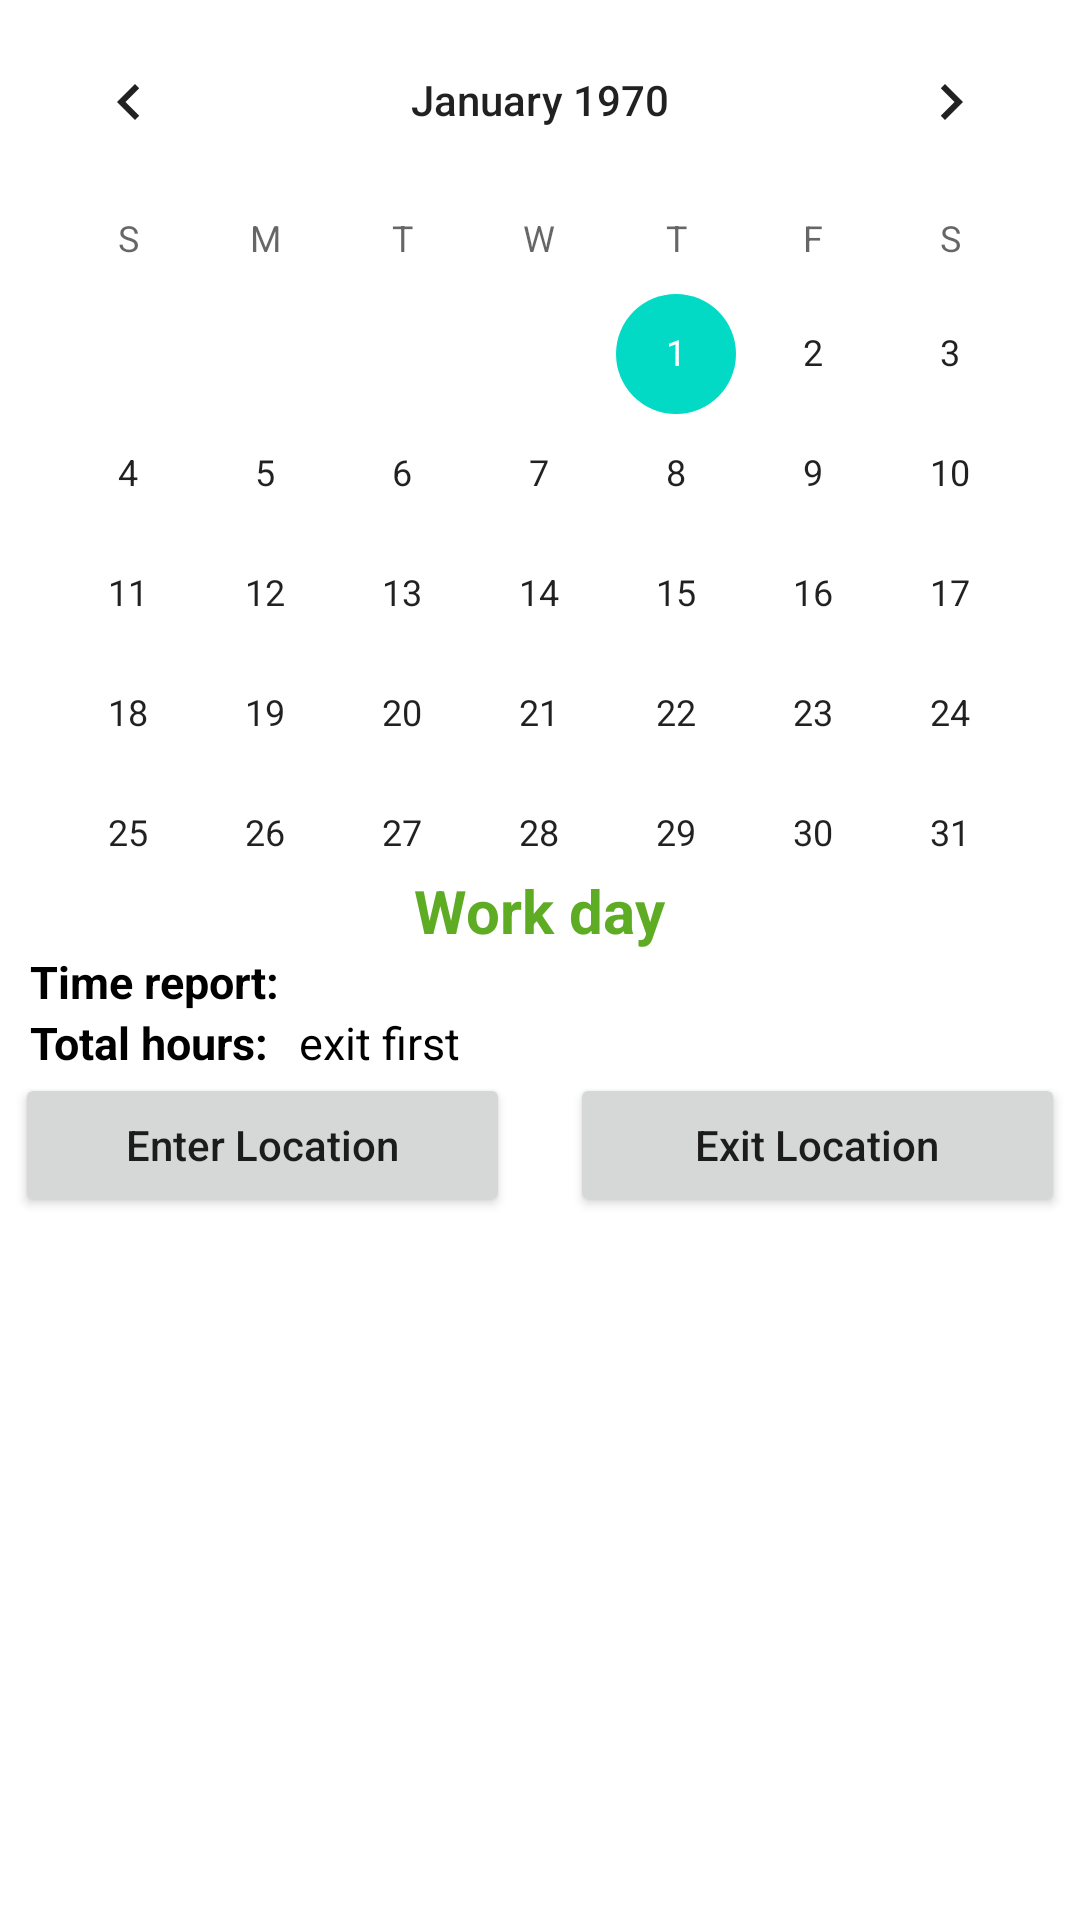

Here is an Android app screen rendered from its layout file. Give the layout XML and the strings, colors and styles it references.
<!-- AndroidManifest.xml: application theme Theme.HoursReportAPp -->
<!-- res/layout/fragment_date_picker_reports.xml -->
<?xml version="1.0" encoding="utf-8"?>
<LinearLayout xmlns:android="http://schemas.android.com/apk/res/android"
    xmlns:app="http://schemas.android.com/apk/res-auto"
    android:layout_width="match_parent"
    android:layout_height="match_parent"
    xmlns:tools="http://schemas.android.com/tools"
    tools:context=".ui.reports.DatePickerFragment"
    android:orientation="vertical"
    android:background="@color/white"
    >

    <CalendarView
        android:id="@+id/simpleCalendarView"
        android:layout_width="match_parent"
        android:layout_height="290dp" />

    <TextView
        android:id="@+id/date_picker_kindOfWork"
        android:layout_width="wrap_content"
        android:layout_height="wrap_content"
        android:text="@string/work_day"
        android:textSize="20dp"
        android:textColor="@color/green"
        android:textStyle="bold"
        android:layout_gravity="center"
        />

    <LinearLayout
        android:layout_width="match_parent"
        android:layout_height="wrap_content"
        android:orientation="horizontal"
        tools:context=".ui.reports.DatePickerFragment">

        <TextView
            android:id="@+id/date_picker_timeReport"
            android:layout_width="wrap_content"
            android:layout_height="wrap_content"
            android:layout_marginStart="10dp"
            android:text="@string/time_report"
            android:textColor="@color/black"
            android:textSize="15dp"
            android:textStyle="bold" />

        <TextView
            android:id="@+id/date_picker_editTimeReport"
            android:layout_width="wrap_content"
            android:layout_height="wrap_content"
            android:layout_marginStart="10dp"
            android:textColor="@color/black"
            android:textSize="15dp"
            />

    </LinearLayout>

    <LinearLayout
        android:layout_width="match_parent"
        android:layout_height="wrap_content"
        android:orientation="horizontal"
        tools:context=".ui.reports.DatePickerFragment">
        <TextView
            android:id="@+id/date_pickerd_totalHour"
            android:layout_width="wrap_content"
            android:layout_height="wrap_content"
            android:text="@string/total"
            android:textSize="15dp"
            android:layout_marginStart="10dp"
            android:textColor="@color/black"
            android:textStyle="bold"
            />
        <TextView
            android:id="@+id/date_picker_editTotalHour"
            android:layout_width="wrap_content"
            android:layout_height="wrap_content"
            android:layout_marginStart="10dp"
            android:text="exit first"
            android:textColor="@color/black"
            android:textSize="15dp" />
    </LinearLayout>

    <LinearLayout
        android:layout_width="match_parent"
        android:layout_height="65dp"
        android:orientation="horizontal"
        tools:context=".ui.reports.DatePickerFragment">

        <RelativeLayout
            android:layout_width="wrap_content"
            android:layout_height="wrap_content"
            android:paddingLeft="5dp"
            >
            <Button
                android:id="@+id/enterLoc"
                android:layout_width="165dp"
                android:layout_height="wrap_content"
                android:text="Enter Location"
                android:textAllCaps="false"
                />
        </RelativeLayout>

        <RelativeLayout
            android:layout_width="wrap_content"
            android:layout_height="wrap_content"
            android:paddingLeft="20dp"
            >
            <Button
                android:id="@+id/exitLoc"
                android:layout_width="165dp"
                android:layout_height="wrap_content"
                android:text="Exit Location"
                android:textAllCaps="false"

                />
        </RelativeLayout>

    </LinearLayout>


</LinearLayout>
<!-- resources referenced by this layout -->
<resources>
  <color name="black">#FF000000</color>
  <color name="green">#5EAB24</color>
  <color name="white">#FFFFFFFF</color>
  <string name="time_report">Time report:</string>
  <string name="total">Total hours:</string>
  <string name="work_day">Work day</string>
  <style name="Theme.HoursReportAPp" parent="Theme.MaterialComponents.DayNight.DarkActionBar">
          
          <item name="colorPrimary">@color/purple_500</item>
          <item name="colorPrimaryVariant">@color/purple_700</item>
          <item name="colorOnPrimary">@color/white</item>
          
          <item name="colorSecondary">@color/teal_200</item>
          <item name="colorSecondaryVariant">@color/teal_700</item>
          <item name="colorOnSecondary">@color/black</item>
          
          <item name="android:statusBarColor" tools:targetApi="l">?attr/colorPrimaryVariant</item>
          
      </style>
  <color name="purple_500">#FF6200EE</color>
  <color name="purple_700">#FF3700B3</color>
  <color name="teal_200">#FF03DAC5</color>
  <color name="teal_700">#FF018786</color>
</resources>
